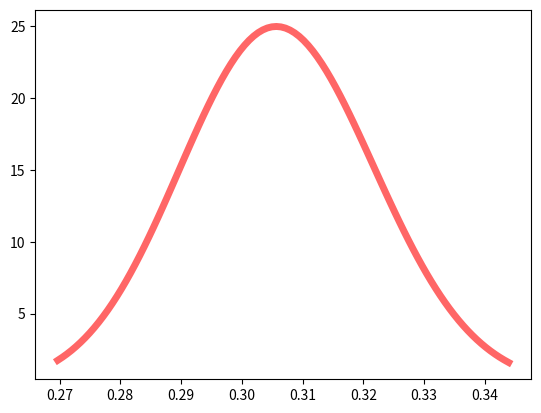

Python code for this plot:
from scipy.stats import beta
import matplotlib.pyplot as plt
import numpy as np


fig, ax = plt.subplots(1, 1)

a = 255
b = 578

x = np.linspace(beta.ppf(0.01, a, b),
                beta.ppf(0.99, a, b), 100)
ax.plot(x, beta.pdf(x, a, b),
       'r-', lw=5, alpha=0.6, label='beta pdf')
plt.show()